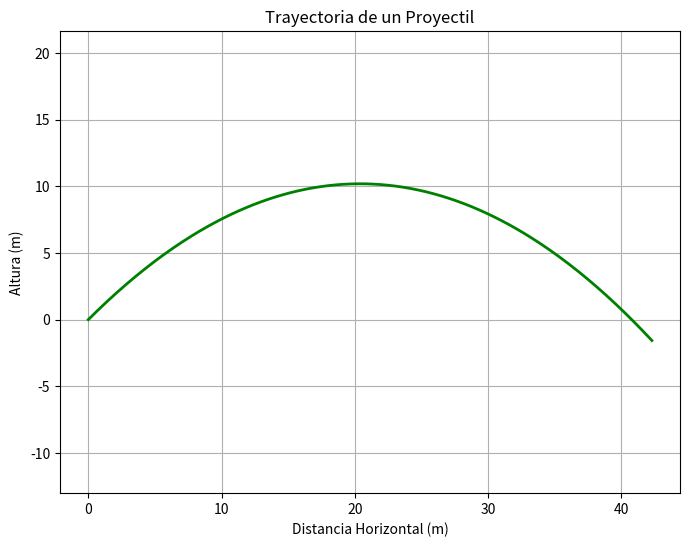

The matplotlib source for this figure:
import numpy as np
import matplotlib.pyplot as plt

def runge_kutta4(f, y0, t):
    y0 = np.array(y0, dtype=float) 
    y = np.zeros((len(t), len(y0)))
    y[0] = y0
    for i in range(1, len(t)):
        h = t[i] - t[i-1]
        k1 = np.array(f(y[i-1], t[i-1]))
        k2 = np.array(f(y[i-1] + 0.5 * h * k1, t[i-1] + 0.5 * h))
        k3 = np.array(f(y[i-1] + 0.5 * h * k2, t[i-1] + 0.5 * h))
        k4 = np.array(f(y[i-1] + h * k3, t[i-1] + h))
        y[i] = y[i-1] + (h / 6) * (k1 + 2*k2 + 2*k3 + k4)
    return y

# Parámetros
v0 = 20.0    # Velocidad inicial (m/s)
theta = 45   # Ángulo de lanzamiento (grados)
g = 9.81     # Gravedad (m/s²)
t_max = 3.0  # Tiempo máximo (s)
dt = 0.01    # Paso de tiempo (s)

# Condiciones iniciales
vy0 = v0 * np.sin(np.radians(theta))
vx0 = v0 * np.cos(np.radians(theta))
y0 = [0, vx0, 0, vy0]  # [x, vx, y, vy]

# Sistema de ecuaciones
def derivadas(y, t):
    return [y[1], 0, y[3], -g]

# Simulación
t = np.arange(0, t_max, dt)
sol = runge_kutta4(derivadas, y0, t)

# Resultados
x = sol[:, 0]
y = sol[:, 2]

# Gráfico
plt.figure(figsize=(8, 6))
plt.plot(x, y, 'g-', linewidth=2)
plt.title("Trayectoria de un Proyectil")
plt.xlabel("Distancia Horizontal (m)")
plt.ylabel("Altura (m)")
plt.grid(True)
plt.axis('equal')
plt.show()